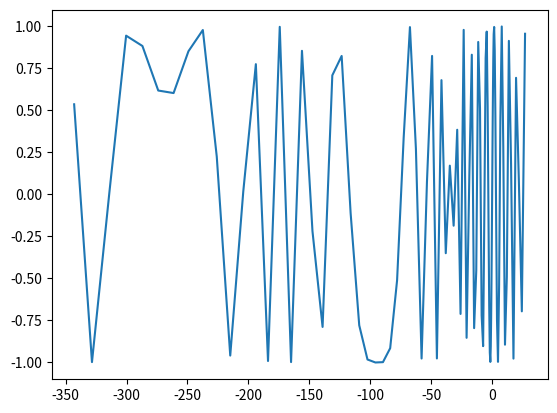

The matplotlib source for this figure: (Note: this script raises an exception after producing the figure.)
from matplotlib.backends.backend_pdf import PdfPages
import matplotlib.pyplot as plt
import numpy as np
from cmath import sqrt

# Создание файла.
pdf = PdfPages("../Figures.pdf")

# Создание сюжетов и их сохранение.
FUNCTIONS = [np.sin, np.cos, lambda x: x**2]
X = np.linspace(-5, 5, 100)
X1 = (X-2)**3
for function in FUNCTIONS:
    plt.plot(X1, function(X1))
    pdf.savefig()
    plt.close()
X2 = []
for x in X1:
    X2.append(sqrt((x-2)**3))
X2 = np.array(X2)
plt.plot(X1, X2)
pdf.savefig()
plt.close()

# Сохранение файла
pdf.close()
